Run: headless pygame with SDL's dummy video driver; simulated clock (each Clock.tick advances the game by its frame time, no real sleeping); random seed 0; keys injected as events and as key.get_pressed() state; no mouse input.
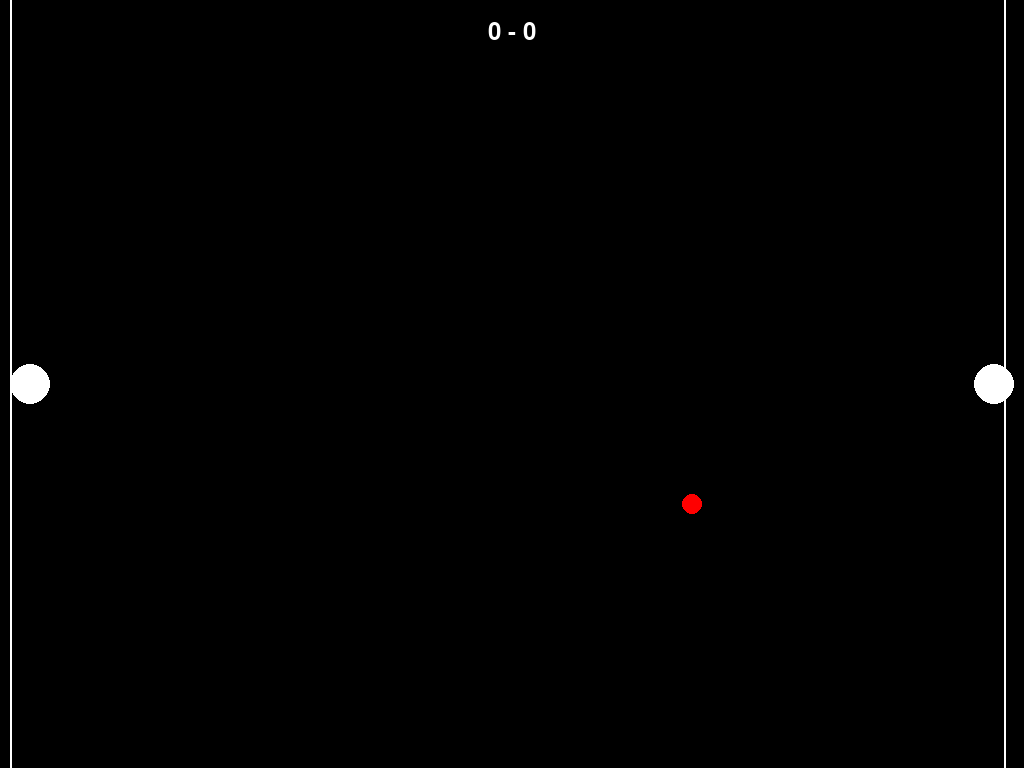
Frame 1 of 4 · flips 1–60 · no input
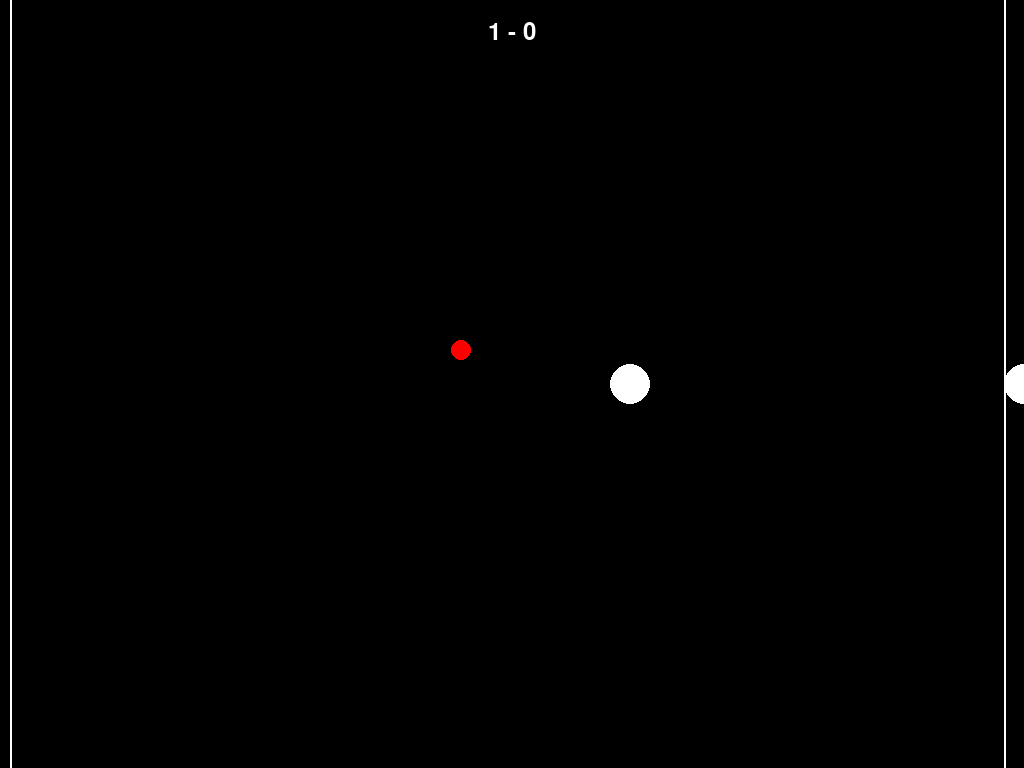
Frame 2 of 4 · flips 61–180 · tapped SPACE, RETURN · held RIGHT (→), D
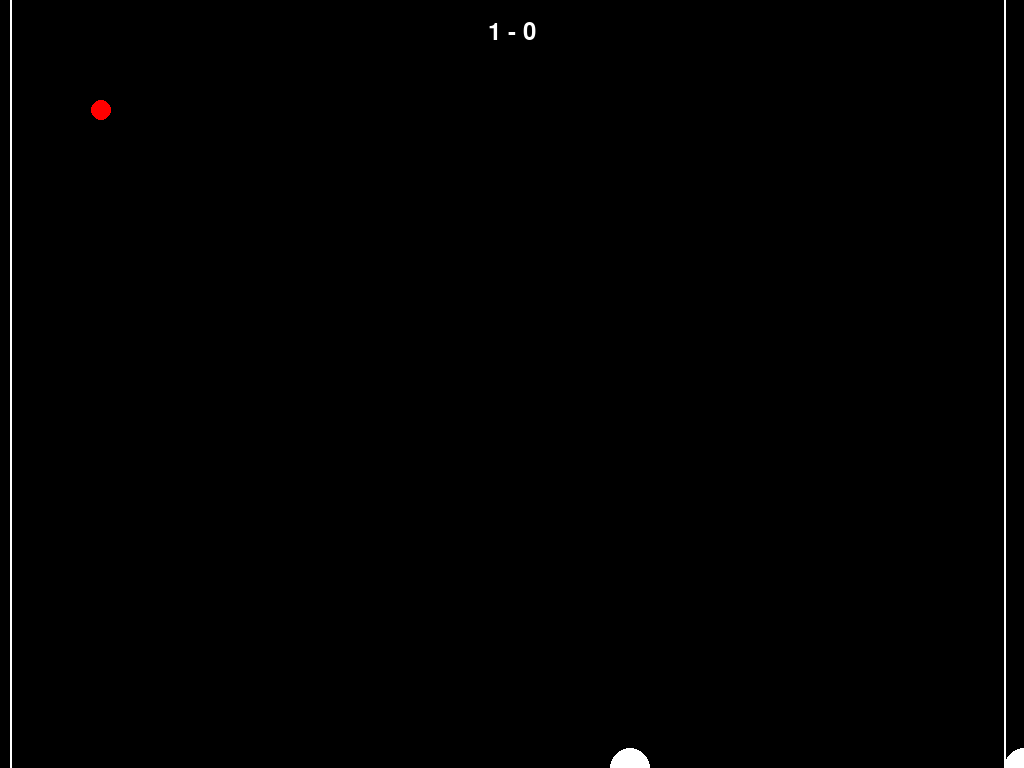
Frame 3 of 4 · flips 181–300 · held DOWN (↓), S
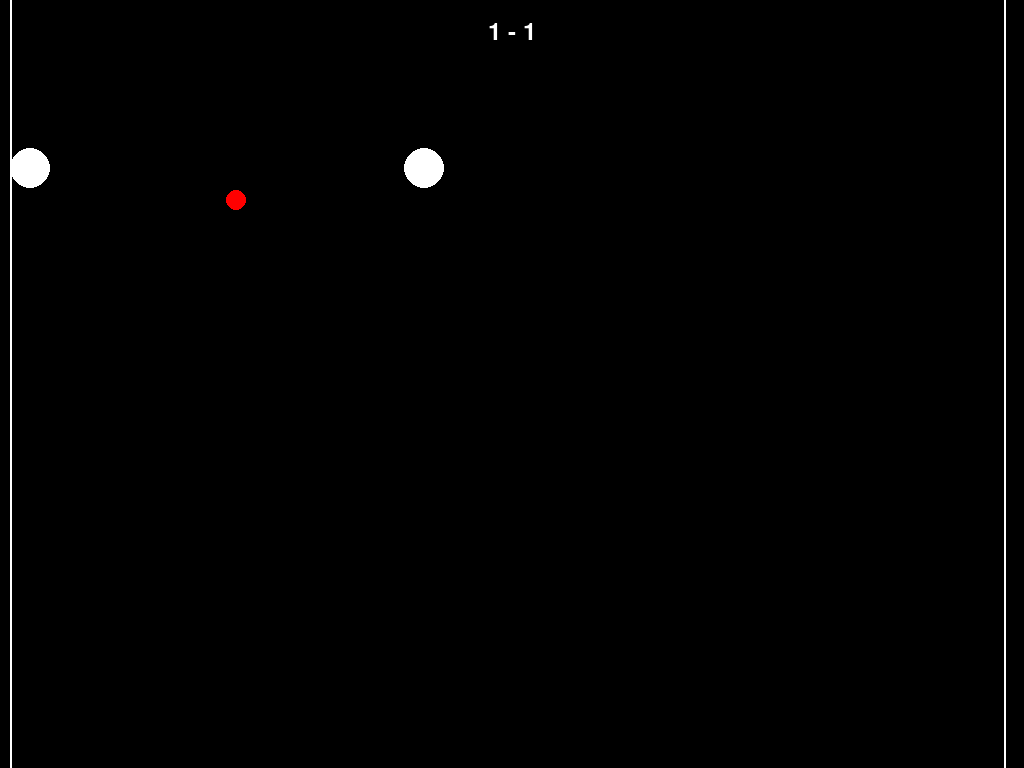
Frame 4 of 4 · flips 301–420 · held LEFT (←), A, UP (↑), W

The pygame program that drew these frames:

import pygame
from pygame.locals import *
import sys

pygame.init()

# Получение размеров экрана
info = pygame.display.Info()
WIDTH, HEIGHT = info.current_w, info.current_h

FPS = 60

WHITE = (255, 255, 255)
RED = (255, 0, 0)

# Инициализация Pygame с окном без границ
screen = pygame.display.set_mode((WIDTH, HEIGHT), pygame.NOFRAME)
pygame.display.set_caption("2D Football Game")

ball_size = 20
ball = pygame.Rect(WIDTH // 2 - ball_size // 2, HEIGHT // 2 - ball_size // 2, ball_size, ball_size)
ball_speed = pygame.Vector2(3, 2)

player_radius = 20
player1_pos = pygame.Vector2(WIDTH - 30, HEIGHT // 2)
player2_pos = pygame.Vector2(30, HEIGHT // 2)
player1_speed = pygame.Vector2(0, 0)
player2_speed = pygame.Vector2(0, 0)

# Ворота
goal_left = 10
goal_right = WIDTH - 20

# Счетчики для каждого ворота
score_left = 0
score_right = 0


clock = pygame.time.Clock()
running = True
while running:
    for event in pygame.event.get():
        if event.type == pygame.QUIT:
            running = False
        elif event.type == pygame.KEYDOWN:
            if event.key == pygame.K_ESCAPE:
                running = False

    keys = pygame.key.get_pressed()

    if keys[K_UP]:
        player1_speed.y = -5
    elif keys[K_DOWN]:
        player1_speed.y = 5
    else:
        player1_speed.y = 0

    if keys[K_LEFT]:
        player1_speed.x = -5
    elif keys[K_RIGHT]:
        player1_speed.x = 5
    else:
        player1_speed.x = 0

    if keys[K_w]:
        player2_speed.y = -5
    elif keys[K_s]:
        player2_speed.y = 5
    else:
        player2_speed.y = 0

    if keys[K_a]:
        player2_speed.x = -5
    elif keys[K_d]:
        player2_speed.x = 5
    else:
        player2_speed.x = 0

    player1_pos += player1_speed
    player2_pos += player2_speed

    if ball.left < 0:
        ball.x = WIDTH // 2 - ball_size // 2
        ball.y = HEIGHT // 2 - ball_size // 2
        score_right += 1
    elif ball.right > WIDTH:
        ball.x = WIDTH // 2 - ball_size // 2
        ball.y = HEIGHT // 2 - ball_size // 2
        score_left += 1

    if ball.left < goal_left:
        ball.x = WIDTH // 2 - ball_size // 2
        ball.y = HEIGHT // 2 - ball_size // 2
        score_right += 1
    elif ball.right > goal_right:
        ball.x = WIDTH // 2 - ball_size // 2
        ball.y = HEIGHT // 2 - ball_size // 2
        score_left += 1

    # Глухие стены экрана
    if player1_pos.x > WIDTH:
        player1_pos.x = WIDTH
    elif player1_pos.x < 0:
        player1_pos.x = 0

    if player2_pos.x > WIDTH:
        player2_pos.x = WIDTH
    elif player2_pos.x < 0:
        player2_pos.x = 0

    if player1_pos.y > HEIGHT:
        player1_pos.y = HEIGHT
    elif player1_pos.y < 0:
        player1_pos.y = 0

    if player2_pos.y > HEIGHT:
        player2_pos.y = HEIGHT
    elif player2_pos.y < 0:
        player2_pos.y = 0

    # Обработка столкновения игроков
    distance = player1_pos.distance_to(player2_pos)
    if distance < 2 * player_radius:
        overlap = 2 * player_radius - distance
        direction = (player2_pos - player1_pos).normalize()
        player1_pos -= 0.5 * overlap * direction
        player2_pos += 0.5 * overlap * direction

    ball.x += ball_speed.x
    ball.y += ball_speed.y

    # Отскок мяча от стен
    if ball.left <= 0 or ball.right >= WIDTH:
        ball_speed.x = -ball_speed.x

    if ball.top <= 0 or ball.bottom >= HEIGHT:
        ball_speed.y = -ball_speed.y

    # Обработка столкновения мяча с игроками
    if pygame.Rect(player1_pos.x - player_radius, player1_pos.y - player_radius, player_radius * 2,
                   player_radius * 2).colliderect(ball) or \
            pygame.Rect(player2_pos.x - player_radius, player2_pos.y - player_radius, player_radius * 2,
                        player_radius * 2).colliderect(ball):
        ball_speed = -ball_speed

    screen.fill((0, 0, 0))

    pygame.draw.ellipse(screen, RED, ball)
    pygame.draw.circle(screen, WHITE, (int(player1_pos.x), int(player1_pos.y)), player_radius)
    pygame.draw.circle(screen, WHITE, (int(player2_pos.x), int(player2_pos.y)), player_radius)
    pygame.draw.line(screen, WHITE, (goal_left, 0), (goal_left, HEIGHT), 2)
    pygame.draw.line(screen, WHITE, (goal_right, 0), (goal_right, HEIGHT), 2)
    font = pygame.font.Font(None, 36)
    score_display = font.render(f"{score_left} - {score_right}", True, WHITE)
    screen.blit(score_display, (WIDTH // 2 - score_display.get_width() // 2, 20))

    pygame.display.flip()

    clock.tick(FPS)

pygame.quit()
sys.exit()
